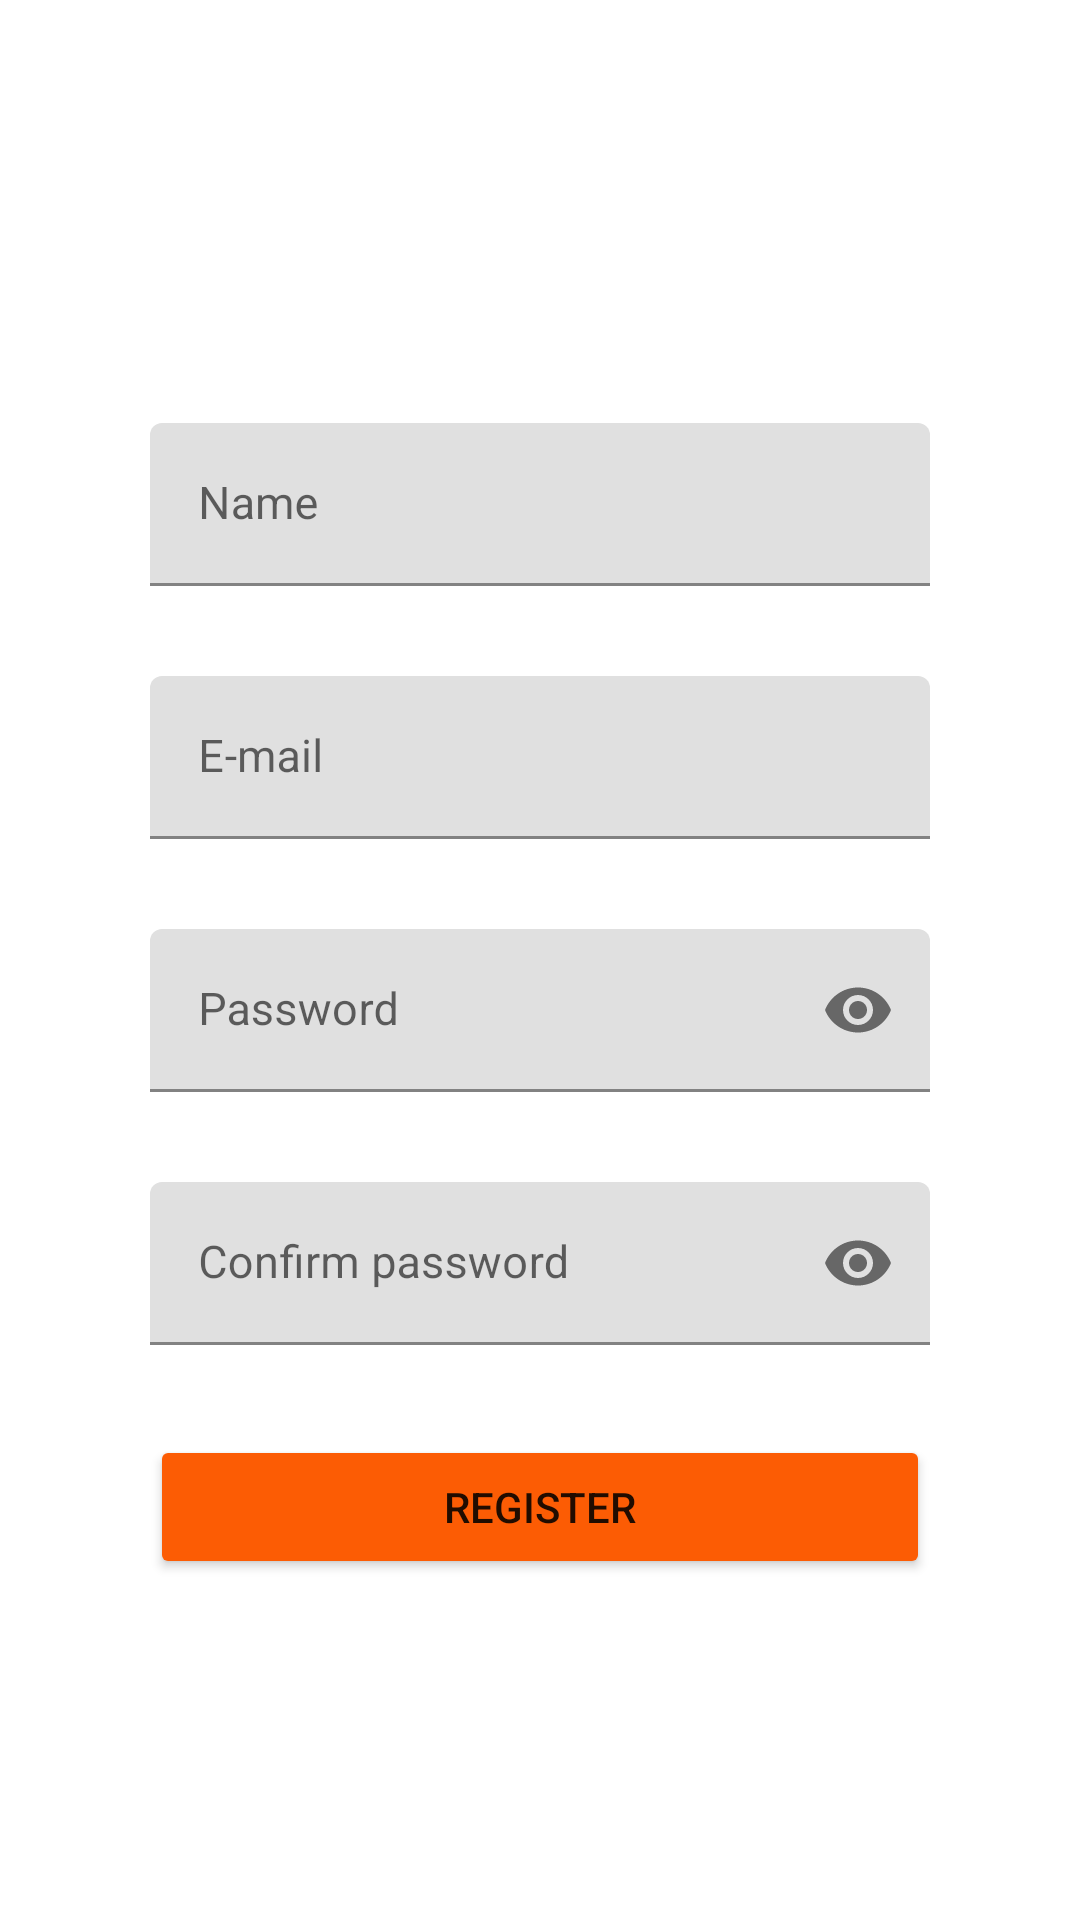

Write the Android layout XML for this screen, with the resource values it uses.
<!-- AndroidManifest.xml: application theme Theme.Iiatimdandroid -->
<!-- res/layout/layout_sign_up.xml -->
<?xml version="1.0" encoding="utf-8"?>
<LinearLayout xmlns:android="http://schemas.android.com/apk/res/android"
    xmlns:tools="http://schemas.android.com/tools"
    android:layout_width="match_parent"
    xmlns:app="http://schemas.android.com/apk/res-auto"
    android:paddingLeft="50dp"
    android:paddingRight="50dp"
    android:background="@drawable/bg1"
    android:layout_height="match_parent"
    android:orientation="vertical">

    <TextView
        android:layout_width="300dp"
        android:layout_height="66dp"
        android:layout_marginTop="45dp"
        android:layout_marginBottom="30dp"
        android:gravity="center_horizontal"
        android:text="@string/txtSignUp"
        android:textColor="#FFFFFF"
        android:textSize="20pt"
        android:textStyle="bold"/>

    <com.google.android.material.textfield.TextInputLayout
        android:id="@+id/txtLayoutNameSignUp"
        android:layout_width="match_parent"
        android:layout_marginBottom="30dp"
        android:layout_height="wrap_content">

        <com.google.android.material.textfield.TextInputEditText
            android:layout_height="wrap_content"
            android:layout_width="match_parent"
            android:id="@+id/txtNameSignUp"
            android:hint="Name"
            android:inputType="text"
            android:textSize="15sp"
            />

    </com.google.android.material.textfield.TextInputLayout>

    <com.google.android.material.textfield.TextInputLayout
        android:id="@+id/txtLayoutEmailSignUp"
        android:layout_width="match_parent"
        android:layout_marginBottom="30dp"
        android:layout_height="wrap_content">

        <com.google.android.material.textfield.TextInputEditText
            android:layout_height="wrap_content"
            android:layout_width="match_parent"
            android:id="@+id/txtEmailSignUp"
            android:hint="E-mail"
            android:inputType="textEmailAddress"
            android:textSize="15sp"
            />

    </com.google.android.material.textfield.TextInputLayout>


    <com.google.android.material.textfield.TextInputLayout
        android:id="@+id/txtLayoutPasswordSignUp"
        android:layout_width="match_parent"
        android:layout_marginBottom="30dp"
        app:passwordToggleEnabled="true"
        android:layout_height="wrap_content">

        <com.google.android.material.textfield.TextInputEditText
            android:layout_height="wrap_content"
            android:layout_width="match_parent"
            android:id="@+id/txtPasswordSignUp"
            android:hint="Password"
            android:inputType="textPassword"
            android:textSize="15sp"
            />
    </com.google.android.material.textfield.TextInputLayout>

    <com.google.android.material.textfield.TextInputLayout
        android:id="@+id/txtLayoutConfirmSignUp"
        android:layout_width="match_parent"
        android:layout_marginBottom="30dp"
        app:passwordToggleEnabled="true"
        android:layout_height="wrap_content">

        <com.google.android.material.textfield.TextInputEditText
            android:layout_height="wrap_content"
            android:layout_width="match_parent"
            android:id="@+id/txtConfirmSignUp"
            android:hint="Confirm password"
            android:inputType="textPassword"
            android:textSize="15sp"
            />
    </com.google.android.material.textfield.TextInputLayout>

    <Button
        android:layout_width="match_parent"
        android:layout_height="wrap_content"
        android:text="@string/register"
        android:id="@+id/btnSignUp"
        android:layout_marginBottom="15dp"
        app:backgroundTint="#FC5C04"
        />

    <LinearLayout
        android:layout_width="match_parent"
        android:layout_height="wrap_content"
        android:gravity="center_horizontal"
        android:orientation="horizontal">

    <TextView
        android:layout_width="wrap_content"
        android:layout_height="wrap_content"
        android:text="@string/backToLogin"
        android:textColor="#FFFFFF"
        android:id="@+id/register"></TextView>
    </LinearLayout>
</LinearLayout>
<!-- resources referenced by this layout -->
<resources>
  <string name="backToLogin">Back to login</string>
  <string name="register">Register</string>
  <string name="txtSignUp">SIGN UP</string>
  <style name="Theme.Iiatimdandroid" parent="Theme.MaterialComponents.DayNight.DarkActionBar">
          
          <item name="colorPrimary">@color/purple_500</item>
          <item name="colorPrimaryVariant">@color/purple_700</item>
          <item name="colorOnPrimary">@color/white</item>
          
          <item name="colorSecondary">@color/teal_200</item>
          <item name="colorSecondaryVariant">@color/teal_700</item>
          <item name="colorOnSecondary">@color/black</item>
          
          <item name="android:statusBarColor" tools:targetApi="l">?attr/colorPrimaryVariant</item>
          
      </style>
  <!-- not gathered from this repository: default colours our renderer supplied (Android Studio template values) -->
  <color name="purple_500">#FF6200EE</color>
  <color name="purple_700">#FF3700B3</color>
  <color name="teal_200">#FF03DAC5</color>
  <color name="teal_700">#FF018786</color>
  <color name="black">#FF000000</color>
  <color name="white">#FFFFFFFF</color>
</resources>
